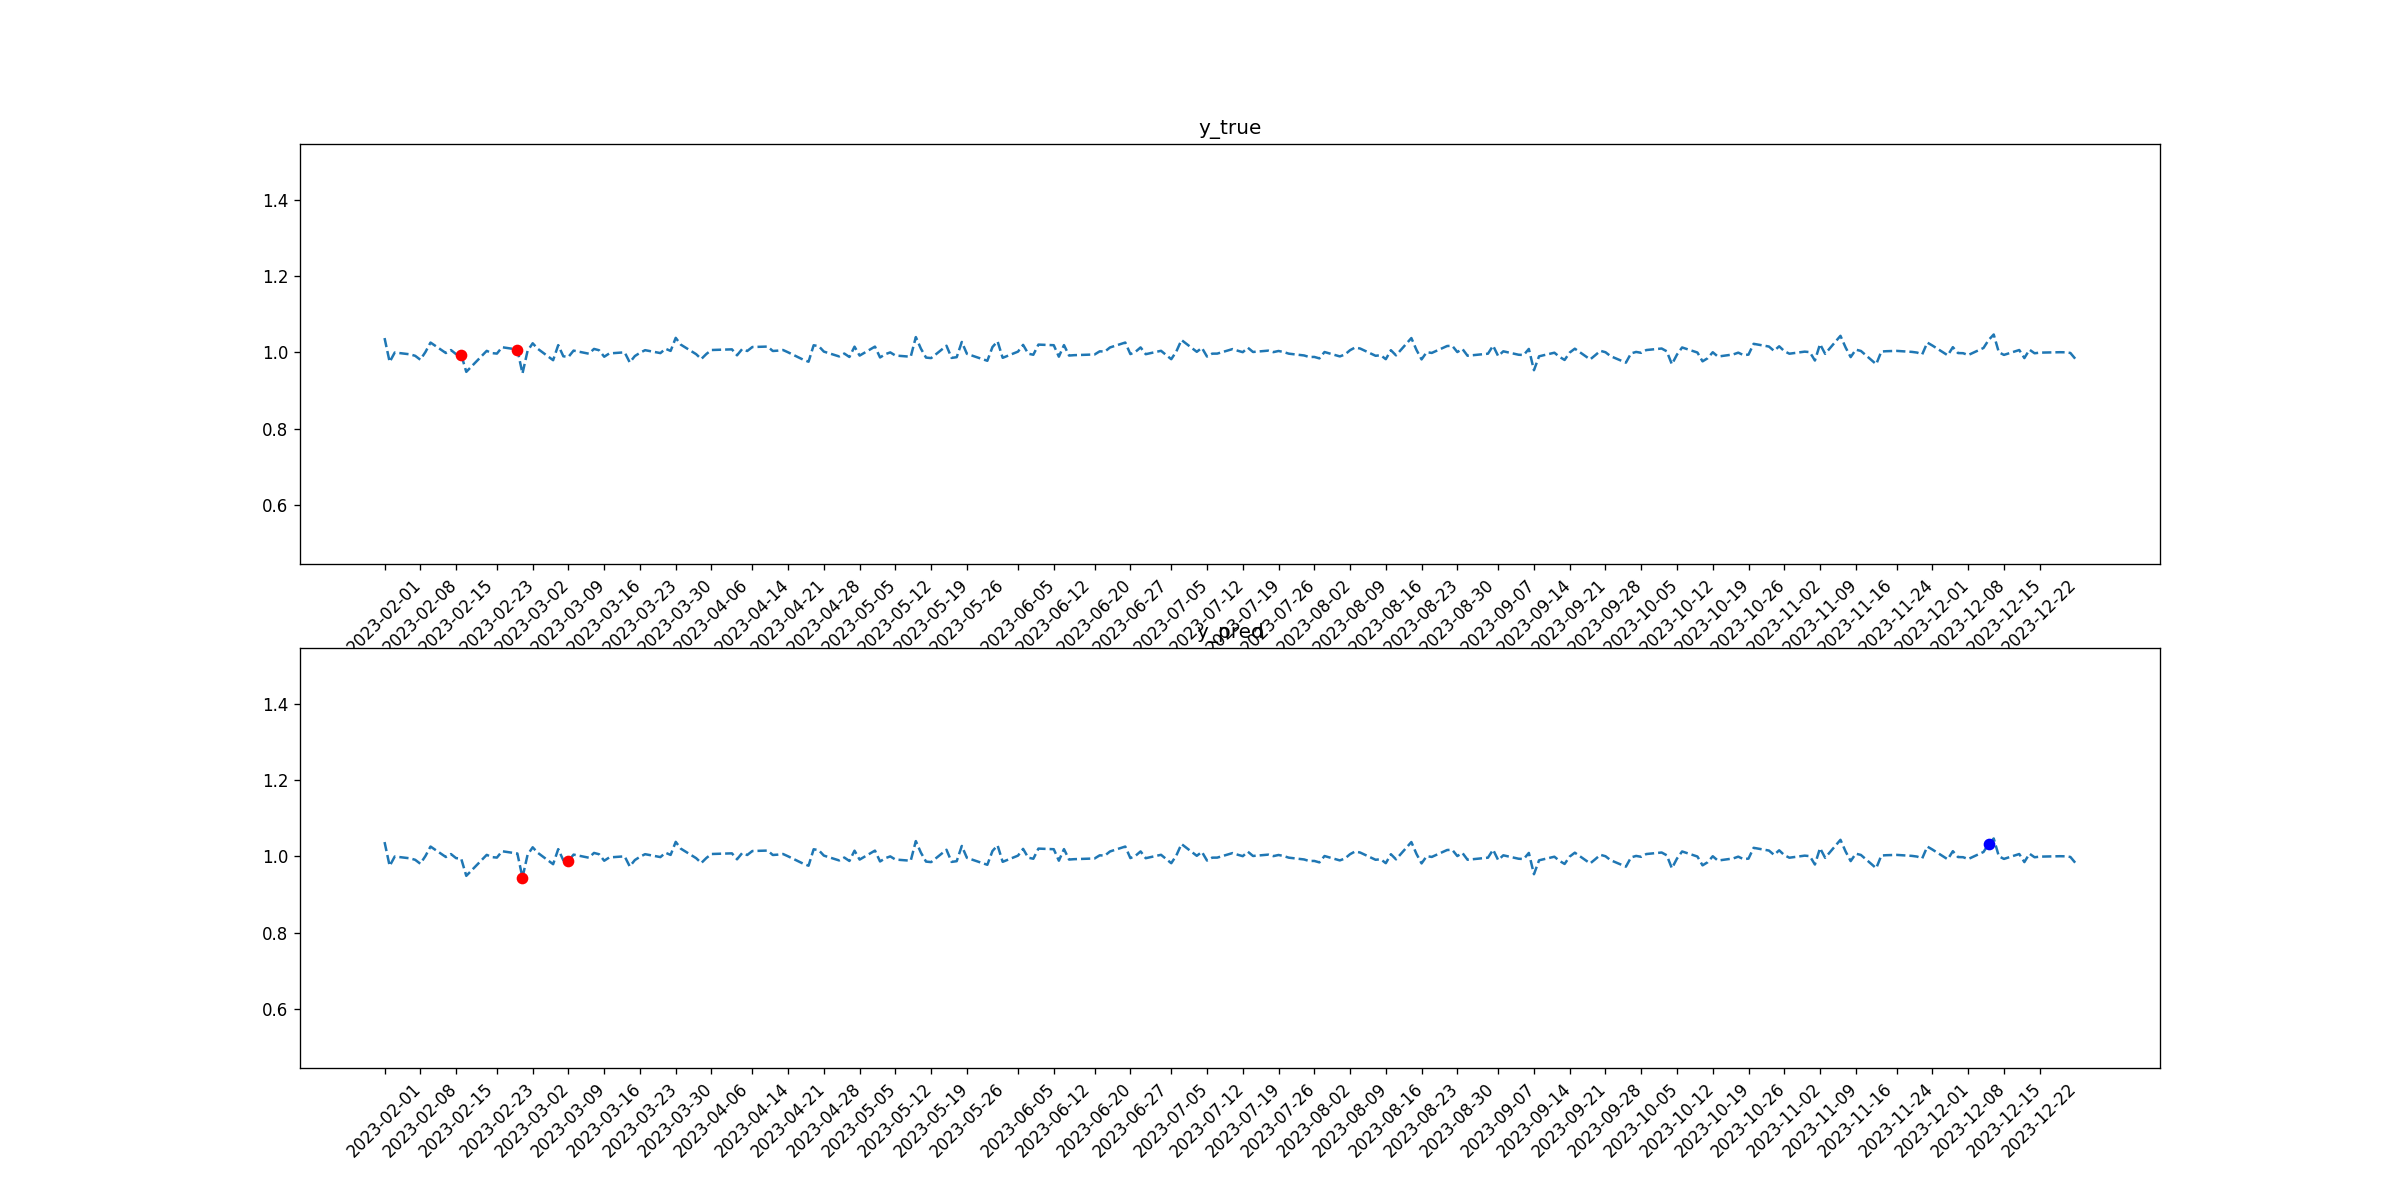

The table this chart was drawn from, first rows:
tid, symbol, close, target_1, pred_1, target_2, pred_2
2023-02-01, LOW, 1.037, 0, 0, 0, 0
2023-02-02, LOW, 0.9748, 0, 0, 0, 0
2023-02-03, LOW, 0.9995, 0, 0, 0, 0
2023-02-06, LOW, 0.9947, 0, 0, 0, 0
2023-02-07, LOW, 0.9908, 0, 0, 0, 0
2023-02-08, LOW, 0.9806, 0, 0, 0, 0
2023-02-09, LOW, 1.001, 0, 0, 0, 0
2023-02-10, LOW, 1.026, 0, 0, 0, 0
2023-02-13, LOW, 0.9982, 0, 0, 0, 0
2023-02-14, LOW, 1.006, 0, 0, 0, 0
2023-02-15, LOW, 0.9953, 0, 0, 0, 0
2023-02-16, LOW, 0.9941, 0, 0, 1, 0
2023-02-17, LOW, 0.9488, 0, 0, 0, 0
2023-02-21, LOW, 1.004, 0, 0, 0, 0
2023-02-22, LOW, 0.9979, 0, 0, 0, 0
2023-02-23, LOW, 0.9967, 0, 0, 0, 0
2023-02-24, LOW, 1.013, 0, 0, 0, 0
2023-02-27, LOW, 1.007, 0, 0, 1, 0
2023-02-28, LOW, 0.9444, 0, 0, 0, 1
2023-03-01, LOW, 1.004, 0, 0, 0, 0
2023-03-02, LOW, 1.024, 0, 0, 0, 0
2023-03-03, LOW, 1.009, 0, 0, 0, 0
2023-03-06, LOW, 0.9794, 0, 0, 0, 0
2023-03-07, LOW, 1.019, 0, 0, 0, 0
2023-03-08, LOW, 0.9896, 0, 0, 0, 0
2023-03-09, LOW, 0.988, 0, 0, 0, 1
2023-03-10, LOW, 1.005, 0, 0, 0, 0
2023-03-13, LOW, 0.9964, 0, 0, 0, 0
2023-03-14, LOW, 1.009, 0, 0, 0, 0
2023-03-15, LOW, 1.005, 0, 0, 0, 0
2023-03-16, LOW, 0.9884, 0, 0, 0, 0
2023-03-17, LOW, 0.9971, 0, 0, 0, 0
2023-03-20, LOW, 1.0, 0, 0, 0, 0
2023-03-21, LOW, 0.9735, 0, 0, 0, 0
2023-03-22, LOW, 0.9902, 0, 0, 0, 0
2023-03-23, LOW, 0.9988, 0, 0, 0, 0
2023-03-24, LOW, 1.006, 0, 0, 0, 0
2023-03-27, LOW, 0.998, 0, 0, 0, 0
2023-03-28, LOW, 1.009, 0, 0, 0, 0
2023-03-29, LOW, 1.004, 0, 0, 0, 0
2023-03-30, LOW, 1.038, 0, 0, 0, 0
2023-03-31, LOW, 1.02, 0, 0, 0, 0
2023-04-03, LOW, 0.9951, 0, 0, 0, 0
2023-04-04, LOW, 0.9824, 0, 0, 0, 0
2023-04-05, LOW, 0.9957, 0, 0, 0, 0
2023-04-06, LOW, 1.006, 0, 0, 0, 0
2023-04-10, LOW, 1.008, 0, 0, 0, 0
2023-04-11, LOW, 0.9922, 0, 0, 0, 0
2023-04-12, LOW, 1.009, 0, 0, 0, 0
2023-04-13, LOW, 1.004, 0, 0, 0, 0
2023-04-14, LOW, 1.014, 0, 0, 0, 0
2023-04-17, LOW, 1.015, 0, 0, 0, 0
2023-04-18, LOW, 1.004, 0, 0, 0, 0
2023-04-19, LOW, 1.004, 0, 0, 0, 0
2023-04-20, LOW, 1.006, 0, 0, 0, 0
2023-04-21, LOW, 1.0, 0, 0, 0, 0
2023-04-24, LOW, 0.9804, 0, 0, 0, 0
2023-04-25, LOW, 0.9753, 0, 0, 0, 0
2023-04-26, LOW, 1.019, 0, 0, 0, 0
2023-04-27, LOW, 1.016, 0, 0, 0, 0
... 170 more rows
